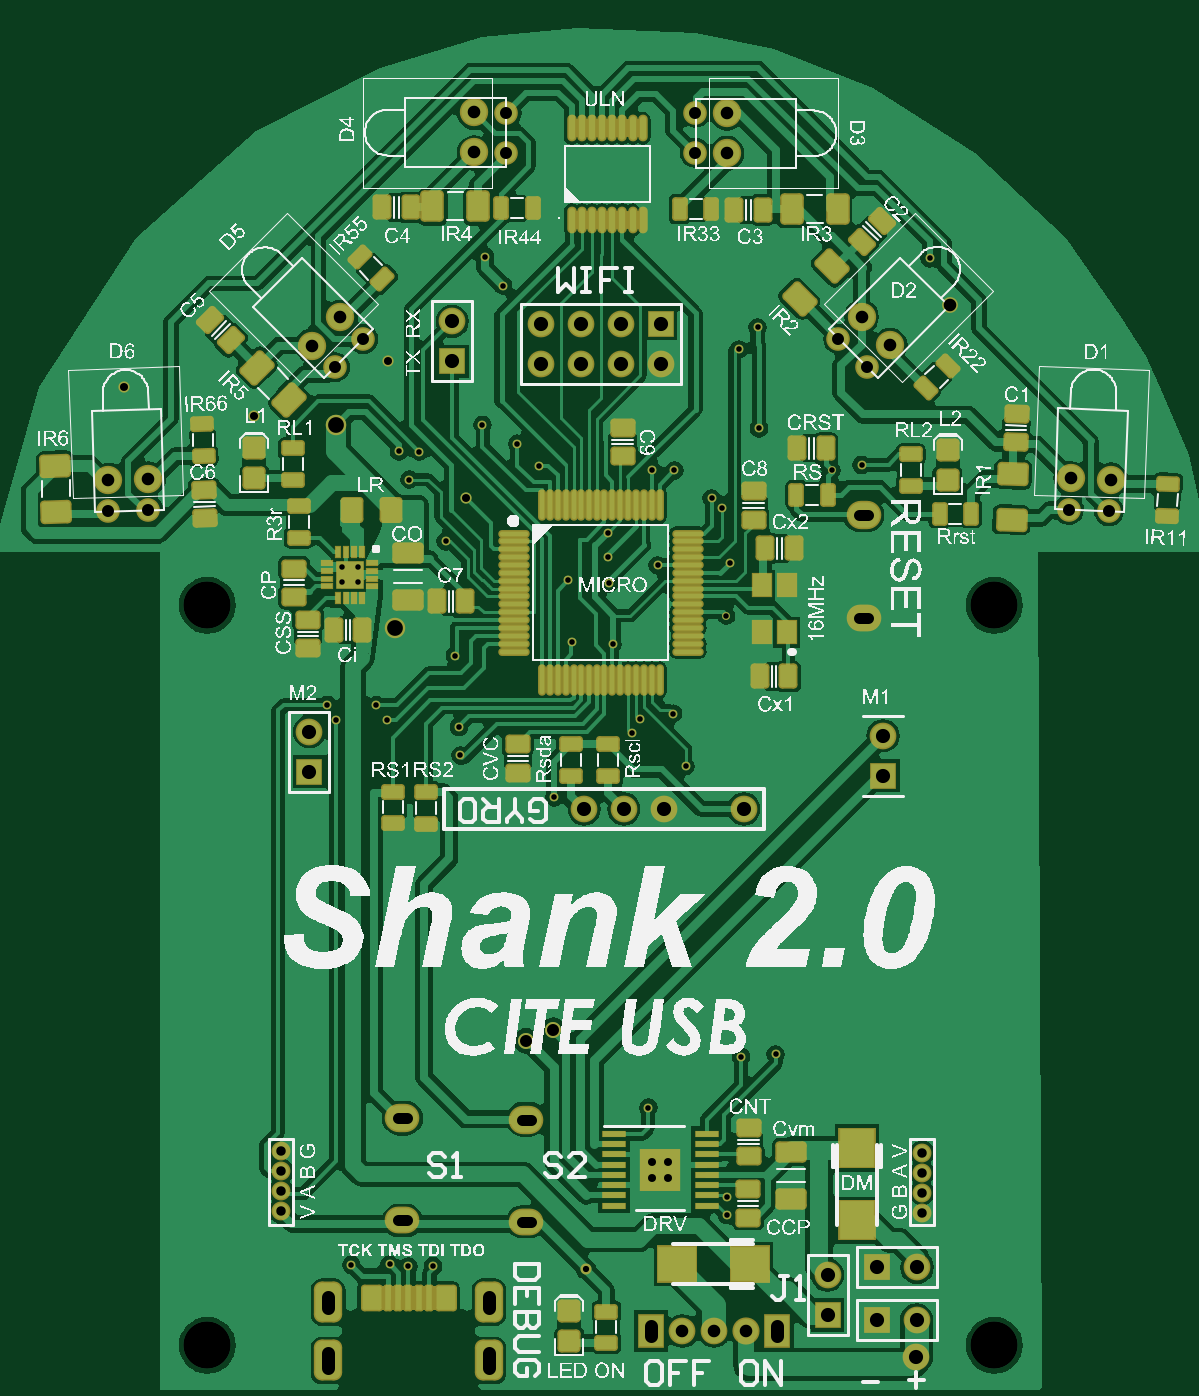
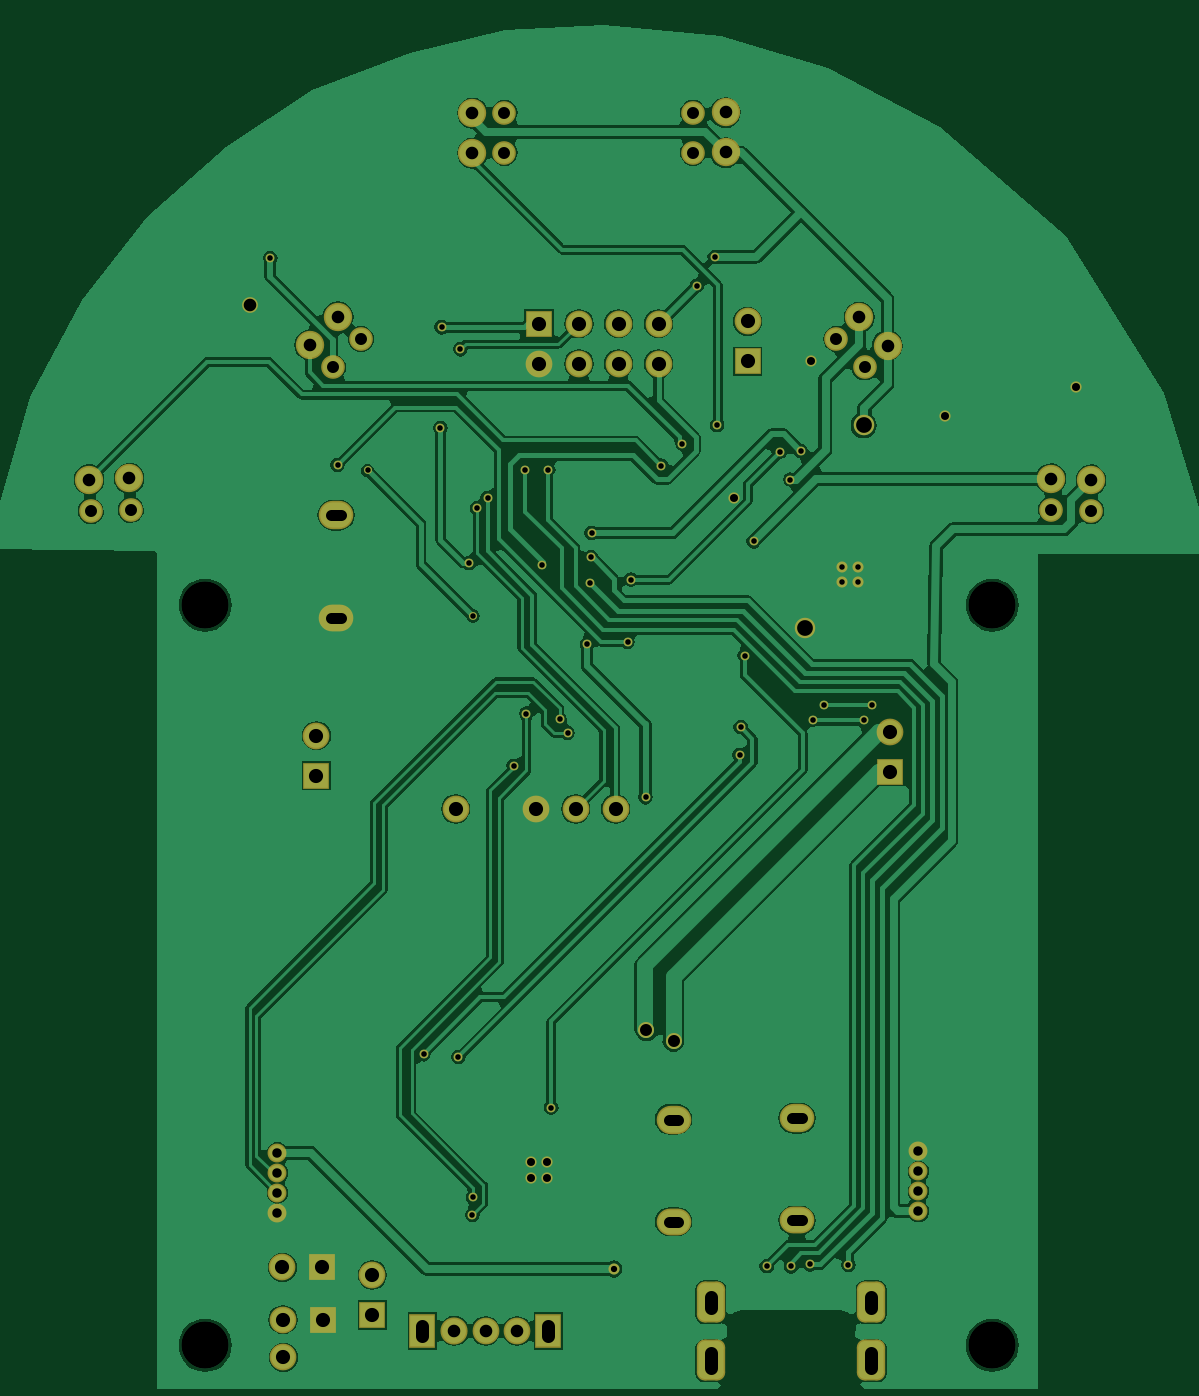
Circuit board: 9 layer files. Board 72.2 x 84.7 mm.
- drill: shank2.0_pcb-rectholes-plated.txt (177 bytes)
- drill: shank2.0_pcb-roundholes-nonplated.txt (177 bytes)
- drill: shank2.0_pcb-roundholes-plated.txt (2357 bytes)
- drill: shank2.0_pcb-slotholes-plated.txt (426 bytes)
- bottom_copper: shank2.0_pcb.gbl (42485 bytes)
- bottom_mask: shank2.0_pcb.gbs (3333 bytes)
- top_copper: shank2.0_pcb.gtl (74671 bytes)
- top_silk: shank2.0_pcb.gto (373854 bytes)
- top_mask: shank2.0_pcb.gts (17029 bytes)

=== drill: shank2.0_pcb-rectholes-plated.txt ===
%FSTAX23Y23*%
%MOIN*%
%SFA1B1*%

%IPPOS*%
%ADD9506C,0.031500*%
%LNshank2.0_pcb-rectholes-plated-1*%
%LPD*%
G54D9506*
X00126Y00142D02*
Y00165D01*
X00441Y00142D02*
Y00165D01*
M02*
=== drill: shank2.0_pcb-roundholes-nonplated.txt ===
%FSTAX23Y23*%
%MOIN*%
%SFA1B1*%

%IPPOS*%
%ADD9509C,0.118100*%
%LNshank2.0_pcb-roundholes-nonplated-1*%
%LPD*%
G54D9509*
X-00984Y00118D03*
X00984D03*
Y01968D03*
X-00984D03*
M02*
=== drill: shank2.0_pcb-roundholes-plated.txt ===
%FSTAX23Y23*%
%MOIN*%
%SFA1B1*%

%IPPOS*%
%ADD9500C,0.013800*%
%ADD9501C,0.014000*%
%ADD9502C,0.015700*%
%ADD9503C,0.020000*%
%ADD9504C,0.023600*%
%ADD9505C,0.030000*%
%ADD9506C,0.031500*%
%ADD9507C,0.035400*%
%ADD9508C,0.039400*%
%LNshank2.0_pcb-roundholes-plated-1*%
%LPD*%
G54D9500*
X-00648Y02025D03*
X-00608D03*
Y02064D03*
X-00648D03*
X00314Y01941D03*
X00578Y02305D03*
G54D9501*
X-00624Y00319D03*
X-00528Y0032D03*
X-00481Y00316D03*
X-0042Y00316D03*
X00316Y00444D03*
X00315Y00488D03*
X00351Y00839D03*
X00438Y00846D03*
X00119Y00712D03*
X00213Y01566D03*
X00181Y01697D03*
X00098Y01683D03*
X00078Y01648D03*
X0003Y0187D03*
X-00072Y01876D03*
X-00081Y02032D03*
X00021Y02023D03*
X00019Y02089D03*
X00143Y02068D03*
X00324Y02074D03*
X-00365Y01842D03*
X-00355Y01664D03*
X-00352Y01593D03*
X-00535Y01682D03*
X-00562Y01719D03*
X-00684D03*
X-00663Y0168D03*
X-00117Y01488D03*
X00018Y02149D03*
X00127Y02307D03*
X00184Y02305D03*
X00278Y02236D03*
X00304Y02211D03*
X00396Y02411D03*
X00346Y02608D03*
X00393Y02663D03*
X-00245Y02767D03*
X-0029Y02839D03*
X-00296Y02419D03*
X-00209Y02372D03*
X-00155Y02317D03*
X-00454Y02352D03*
X-00505Y02353D03*
X-00479Y02282D03*
X-00388Y02128D03*
X00653Y02319D03*
X00822Y02836D03*
G54D9502*
X-00038Y00309D03*
G54D9503*
X00129Y00537D03*
X00169D03*
Y00577D03*
X00129D03*
X-01192Y02514D03*
X-00866Y02442D03*
X-00531Y02579D03*
X-00337Y02236D03*
G54D9504*
X-00799Y00453D03*
Y00503D03*
Y00553D03*
X00804Y00549D03*
Y00499D03*
Y00449D03*
Y00599D03*
X-00799Y00603D03*
G54D9505*
X-00187Y00879D03*
X-00119Y00906D03*
X-01131Y02206D03*
X-01231Y02203D03*
X-00665Y02563D03*
X-00594Y02633D03*
X-00236Y03099D03*
Y03199D03*
X00236D03*
Y03099D03*
X00594Y02633D03*
X00665Y02563D03*
X0117Y02206D03*
X0127Y02203D03*
G54D9506*
X00204Y00154D03*
X00283D03*
X00362D03*
X-01131Y02284D03*
X-01231Y02281D03*
X-00722Y02617D03*
X-00651Y02688D03*
X-00317Y031D03*
Y032D03*
X00316Y03198D03*
Y03098D03*
X00652Y02689D03*
X00723Y02618D03*
X00872Y02719D03*
X01175Y02285D03*
X01275Y02282D03*
G54D9507*
X00567Y00194D03*
Y00294D03*
X00691Y00313D03*
X00791D03*
X0079Y00182D03*
X00789Y00088D03*
X0069Y00182D03*
X00706Y01542D03*
Y01642D03*
X00358Y01459D03*
X00158D03*
X00058D03*
X-00042D03*
X-00729Y01552D03*
Y01652D03*
X-00372Y02578D03*
Y02678D03*
X-0015Y02672D03*
X-0005D03*
X0005D03*
X0015D03*
Y02572D03*
X0005D03*
X-0005D03*
X-0015D03*
G54D9508*
X-00515Y0191D03*
X-00663Y02418D03*
M02*
=== drill: shank2.0_pcb-slotholes-plated.txt ===
%FSTAX23Y23*%
%MOIN*%
%SFA1B1*%

%IPPOS*%
%ADD9506C,0.031500*%
%ADD9510C,0.027600*%
G04 [redacted]*
%LPD*%
G54D9510*
X-00484Y0043D02*
X-00507D01*
X-00175Y00427D02*
X-00198D01*
X00669Y01937D02*
X00645D01*
X-00175Y00682D02*
X-00198D01*
X-00484Y00685D02*
X-00507D01*
X00669Y02193D02*
X00645D01*
G54D9506*
X-00681Y0006D02*
Y00099D01*
Y00211D02*
Y00239D01*
X-0028Y00211D02*
Y00239D01*
Y0006D02*
Y00099D01*
M02*
=== bottom_copper: shank2.0_pcb.gbl (42485 bytes, source omitted) ===
=== bottom_mask: shank2.0_pcb.gbs ===
%FSTAX23Y23*%
%MOIN*%
%SFA1B1*%

%IPPOS*%
%AMD135*
4,1,8,-0.035400,0.031500,-0.035400,-0.031500,-0.015700,-0.051200,0.015700,-0.051200,0.035400,-0.031500,0.035400,0.031500,0.015700,0.051200,-0.015700,0.051200,-0.035400,0.031500,0.0*
1,1,0.039400,-0.015700,0.031500*
1,1,0.039400,-0.015700,-0.031500*
1,1,0.039400,0.015700,-0.031500*
1,1,0.039400,0.015700,0.031500*
%
%ADD71C,0.051200*%
%ADD72C,0.039400*%
%ADD73C,0.059100*%
%ADD76C,0.019700*%
%ADD80C,0.022000*%
%ADD81C,0.027600*%
%ADD82C,0.040000*%
%ADD83C,0.028000*%
%ADD125O,0.086600X0.070900*%
%ADD126O,0.086600X0.066900*%
%ADD127C,0.070900*%
%ADD128C,0.047200*%
%ADD129C,0.066900*%
%ADD130R,0.066900X0.086600*%
%ADD131C,0.067900*%
%ADD132C,0.027600*%
%ADD133R,0.066900X0.066900*%
%ADD134R,0.066900X0.066900*%
G04~CAMADD=135~8~0.0~0.0~1024.0~709.0~197.0~0.0~15~0.0~0.0~0.0~0.0~0~0.0~0.0~0.0~0.0~0~0.0~0.0~0.0~90.0~708.0~1023.0*
%ADD135D135*%
G04 [redacted]*
%LPD*%
G54D71*
X-00663Y02418D03*
X-00515Y0191D03*
G54D72*
X00872Y02719D03*
G54D73*
X0117Y02206D03*
X0127Y02203D03*
X00594Y02633D03*
X00665Y02563D03*
X00236Y03199D03*
Y03099D03*
X-00236D03*
Y03199D03*
X-00665Y02563D03*
X-00594Y02633D03*
X-01231Y02203D03*
X-01131Y02206D03*
G54D76*
X00578Y02305D03*
X00314Y01941D03*
G54D80*
X00018Y02149D03*
X-00505Y02353D03*
X00304Y02211D03*
X0003Y0187D03*
X-00072Y01876D03*
X-00479Y02282D03*
X-00663Y0168D03*
X00822Y02836D03*
X-00117Y01488D03*
X00346Y02608D03*
X00278Y02236D03*
X00438Y00846D03*
X00351Y00839D03*
X-00481Y00316D03*
X-00624Y00319D03*
X-0042Y00316D03*
X-00528Y0032D03*
X00127Y02307D03*
X-00245Y02767D03*
X-0029Y02839D03*
X00098Y01683D03*
X00078Y01648D03*
X-00535Y01682D03*
X-00562Y01719D03*
X-00684D03*
X-00365Y01842D03*
X00393Y02663D03*
X-00454Y02352D03*
X00324Y02074D03*
X00396Y02411D03*
X00213Y01566D03*
X00181Y01697D03*
X00119Y00712D03*
X00021Y02023D03*
X00019Y02089D03*
X00143Y02068D03*
X-00352Y01593D03*
X-00355Y01664D03*
X-00081Y02032D03*
X00653Y02319D03*
X-00296Y02419D03*
X00184Y02305D03*
X-00155Y02317D03*
X-00209Y02372D03*
X-00388Y02128D03*
X00315Y00488D03*
X00316Y00444D03*
G54D81*
X-00038Y00309D03*
G54D82*
X-00119Y00906D03*
X-00187Y00879D03*
G54D83*
X-00531Y02579D03*
X-00337Y02236D03*
X-01192Y02514D03*
X-00866Y02442D03*
X00129Y00537D03*
X00169Y00577D03*
Y00537D03*
X00129Y00577D03*
G54D125*
X00657Y02193D03*
X-00496Y00685D03*
X-00187Y00682D03*
G54D126*
X00657Y01937D03*
X-00496Y0043D03*
X-00187Y00427D03*
G54D127*
X01175Y02285D03*
X01275Y02282D03*
X00652Y02689D03*
X00723Y02618D03*
X00316Y03198D03*
Y03098D03*
X-00317Y031D03*
Y032D03*
X-00722Y02617D03*
X-00651Y02688D03*
X-01231Y02281D03*
X-01131Y02284D03*
G54D128*
X00804Y00599D03*
Y00549D03*
Y00499D03*
Y00449D03*
X-00799Y00453D03*
Y00503D03*
Y00553D03*
Y00603D03*
G54D129*
X-00042Y01459D03*
X00058D03*
X00158D03*
X00358D03*
X00283Y00154D03*
X00204D03*
X00567Y00294D03*
X00791Y00313D03*
X-00372Y02678D03*
X0015Y02572D03*
X0005Y02672D03*
Y02572D03*
X-0005Y02672D03*
Y02572D03*
X-0015Y02672D03*
Y02572D03*
X00789Y00088D03*
X-00729Y01652D03*
X00706Y01642D03*
X0079Y00182D03*
G54D130*
X00441Y00154D03*
X00126D03*
G54D131*
X00362Y00154D03*
G54D132*
X-00608Y02064D03*
Y02025D03*
X-00648Y02064D03*
Y02025D03*
G54D133*
X00567Y00194D03*
X-00372Y02578D03*
X-00729Y01552D03*
X00706Y01542D03*
G54D134*
X00691Y00313D03*
X0015Y02672D03*
X0069Y00182D03*
G54D135*
X-00681Y0008D03*
X-0028D03*
Y00225D03*
X-00681D03*
M02*
=== top_copper: shank2.0_pcb.gtl (74671 bytes, source omitted) ===
=== top_silk: shank2.0_pcb.gto (373854 bytes, source omitted) ===
=== top_mask: shank2.0_pcb.gts (17029 bytes, source withheld) ===
